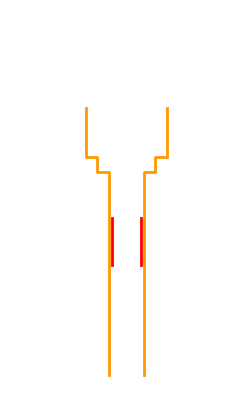

This chart was generated by the following Python code: (Note: this script raises an exception after producing the figure.)
from matplotlib.ticker import FormatStrFormatter
import matplotlib
#import nanopores as nano
#import nanopores.geometries.pughpore as pughpore
#from nanopores.models.pughpore import polygon
#from nanopores.models.pughpoints import plot_polygon
from mpl_toolkits.mplot3d import Axes3D
import numpy as np
import matplotlib.pyplot as plt
import sys
import os
#import nanopores.tools.fields as f
#HOME = os.path.expanduser("~")
#PAPERDIR = os.path.join(HOME, "papers", "paper-howorka")
#FIGDIR = os.path.join(PAPERDIR, "figures", "")
#DATADIR = os.path.join(HOME,"Dropbox", "nanopores", "fields")
#f.set_dir(DATADIR)
###############################
# (c) 2017 Gregor Mitscha-Baude
import numpy as np
import matplotlib.pyplot as plt
import matplotlib.patches as patches

default = dict(
    R = 20.,
    H = 70.,
    l0 = 18., #22.5,
    l1 = 14., #17.5,
    l2 = 10., #12.5,
    l3 = 6., #7.5,
    l4 = 14., #17.5,
    hpore = 46,
    hmem = 2.2,

    h2 = 46.-35., # 11.
    h1 = 46.-35.-2.5, # 8.5
    h4 = 10.,

    hnear = 12,

    rMolecule = 2.0779, # molecular radius of protein trypsin
    x0 = [0., 0., 0.],
    lcMolecule = 0.4, # relative to global mesh size
    center_at_x0 = False,
    center_z_at_x0 = False,
)

class Params(dict):
    "for writing params.Qmol instead of params['Qmol']"
    def __getattr__(self, key):
        return self[key]
    def __or__(self, other):
        new = Params(self)
        new.update(other)
        return new

def plot_polygon(ax, polygon):
    settings = dict(closed=True, facecolor="#eeeeee", linewidth=1.,
                    edgecolor="black")
    polygon = np.array(polygon)
    polygon_m = np.column_stack([-polygon[:,0], polygon[:,1]])

    patch = patches.Polygon(polygon, **settings)
    patchm = patches.Polygon(polygon_m, **settings)
    #patch.set_zorder(10)
    #patchm.set_zorder(10)
    ax.add_patch(patch)
    ax.add_patch(patchm)

def polygon(rmem=20., **params):
    "polygon of pore + membrane for plotting"
    #setup = SetupNoGeo(**params)
    #params = nano.Params(pughpore.params) | setup.geop
    params = Params(default, **params)

    r = [0.5*params.l3, 0.5*params.l2, 0.5*params.l1, 0.5*params.l0,
         0.5*params.l4, rmem]
    ztop = params.hpore/2.
    zbot = -ztop
    z = [zbot, ztop - params.h2, ztop - params.h1, ztop, zbot + params.h4,
         zbot + params.hmem]
    # indices: [(0,0), (0,1), (1,1), (1,2), ..., (5,5), (5,0)]
    return [(r[i / 2 % 6], z[(i+1) / 2 % 6]) for i in range(12)]
###############################

up = Params(default, k=3)
hpore=up.hpore
l0 =        up.l0
l1 =        up.l1
l2 =        up.l2
l3 =        up.l3
l4 =        up.l4
hpore =     up.hpore
hmem =      up.hmem
h2 =        up.h2
h1 =        up.h1
h4 =        up.h4
#fieldsname='events_onlyone_2'
#params=dict(avgbind1=2e7,avgbind2=3e4,P_bind1=8.e-2,P_bind2=0*3e-1,z0=hpore/2.+0.)
#i=15
#showtraj = True

#def save_fig_traj(params,fieldsname,i,showtraj):
def assertdir(DIR):
    if not os.path.exists(DIR):
        os.makedirs(DIR)

def savefigs(name="fig", DIR="/tmp/", size=None, pdf=False):
    if not DIR.endswith("/"): DIR = DIR + "/"
    assertdir(DIR)
    if len(plt.get_fignums()) == 1:
        fig = plt.figure(plt.get_fignums()[0])
        if size is not None:
            fig.set_size_inches(size)
        if not pdf: suffix='.eps'
        else: suffix='.pdf'
        fig.savefig(DIR + name + suffix, bbox_inches="tight")
        return
    for num in plt.get_fignums():
        fig = plt.figure(num)
        label = fig.get_label()
        label = str(num) if label=="" else label
        if size is not None:
            fig.set_size_inches(size)
        if not pdf: suffix='.eps'
        else: suffix='.pdf'
        fig.savefig(DIR + name + "_" + label + suffix, bbox_inches="tight")
def save_fig_traj():
    showtraj = False
#    data=f.get_fields(fieldsname,**params)
    b1 = [[[l3/2.,-hpore/2.],[l3/2.,hpore/2.-h2],[l2/2.,hpore/2.-h2],[l2/2.,hpore/2.-h1],[l1/2.,hpore/2.-h1],[l1/2.,hpore/2.]]]
#    b2 = [[[l3/2.-.5,11.],[l3/2.-.5,-3.]]]
#    b2 = [[[l3/2.,-11.],[l3/2.,3.]]]
   # b1 =data["b1"]
   # b2 =data["b2"]
    if showtraj:
        X = data["X"][0]
        Y = data["Y"][0]
        Z = data["Z"][0]
        T = data["T"][0]
        J = data["J"][0]
        J=J.load()
        T=T.load()
        curr = 7.523849e-10
        bind1 = np.where(T>1e6)[0]
        bind2 = np.intersect1d(np.where(T<=1e6)[0],np.where(T>100.)[0])
        amplitude = curr-np.inner(J,T)/np.sum(T)
        for k in range(1,T.shape[0]):
            T[k]=T[k]+T[k-1]
        tau_off=T[-1]
        J=J*1e12
        figname = fieldsname+'_traj_'+'%.8f'%(tau_off*1e-6)+'_%04d'%i+'_%.1e_%.1e_%.1e_%.1e'%(params["avgbind1"],params["avgbind2"],params["P_bind1"],params["P_bind2"])+str(params["z0"])
    else:
#        figname = fieldsname+'_bindzones'+'_%.1e_%.1e_%.1e_%.1e'%(params["avgbind1"],params["avgbind2"],params["P_bind1"],params["P_bind2"])+str(params["z0"])
        figname = 'bindzones_both.eps'

    if showtraj:
        fig=plt.figure(figsize=(8,5),dpi=80)
    else:
        fig=plt.figure(figsize=(3,5),dpi=80)
    color2='#ff0000'
    color1='#ff9900'
    color3='#00ff00'

    #b1 = [[[l1/2.,17.],[l1/2.,19.]],[[l3/2.,-hpore/2.],[l3/2.,hpore/2.-h2],[l2/2.,hpore/2.-h2],[l2/2.,14.]]]
    for seq in b1:
        x= [p[0] for p in seq]
        xm=[-p[0] for p in seq]
        y= [p[1] for p in seq]
        plt.plot(x,y,color=color1,linewidth=2.)
        plt.plot(xm,y,color=color1,linewidth=2.)
    b2 = [[[l3/2.-.5,-4.],[l3/2.-.5,4.]]]
    for seq in b2:
        x= [p[0] for p in seq]
        xm=[-p[0] for p in seq]
        y= [p[1] for p in seq]
        plt.plot(x,y,color=color2,linewidth=2.)
        plt.plot(xm,y,color=color2,linewidth=2.)
    if showtraj:
        plt.plot(X,Z,linewidth=1.,c='#0000ff')
        longer = plt.scatter(X[bind1],Z[bind1],s=200,marker='h',c=color2,linewidth=0.)
        shorter = plt.scatter(X[bind2],Z[bind2],s=100,marker='h',c=color1,linewidth=0.)
        start = plt.scatter([X[0]],[Z[0]],s=200,marker='x',c=color3,linewidth=2.)
        patches=[start]
        labels=['Start']
    if showtraj and len(bind1)>0:
        patches=patches+[longer]
        labels+=['Longer bindings']
    if showtraj and len(bind2)>0:
        patches=patches+[shorter]
        labels+=['Shorter bindings']
    if showtraj:
        plt.legend(patches,labels,scatterpoints=1,loc=(.42,.15))
    ax=plt.gca()
    ax.set_aspect('equal')
    if showtraj:
        ax.set_xlim([20.,-55.])
        ax.set_ylim([-25.,40.])
    else:
        ax.set_xlim([20.,-20.])
        ax.set_ylim([-25.,40.])
    ax.set_xticks([])
    ax.set_yticks([])
    plt.axis('off')
    plot_polygon(ax,polygon(rmem=60.))


    if showtraj:
        plt.axes([.55,.5,.2,.3])
        plt.title('Current signal')
        ax=plt.gca()
        if tau_off<1e3:
            t = np.linspace(0.,tau_off,3)
            fac=1.
            ax.set_xlabel('time [$ns$]')
        elif tau_off<1e6 and tau_off>=1e3:
            t = np.linspace(0.,tau_off*1e-3,3)
            fac = 1e-3
            ax.set_xlabel(r'time [$\mu s$]')
        else:
            t = np.linspace(0.,tau_off*1e-6,3)
            fac = 1e-6
            ax.set_xlabel('time [$ms$]')
        T=T*fac
        plt.plot(T,J,color='#000000')
        yt = np.linspace(580.,760,4)
        ax.set_ylabel(r'A [$pA$]')
        ax.set_yticks(yt)
        ax.set_xticks(t)
        xfmt=FormatStrFormatter('%.1f')
        ax.xaxis.set_major_formatter(xfmt)
        ax.set_xlim([-4e-2*tau_off*fac,(1.+4e-2)*tau_off*fac])


    plt.tight_layout()
    #savefigs(name=figname,DIR='/home/<user>/plots/')
    plt.show()
#    print 'savefig: %s'%figname
#    plt.close("all")

save_fig_traj()
